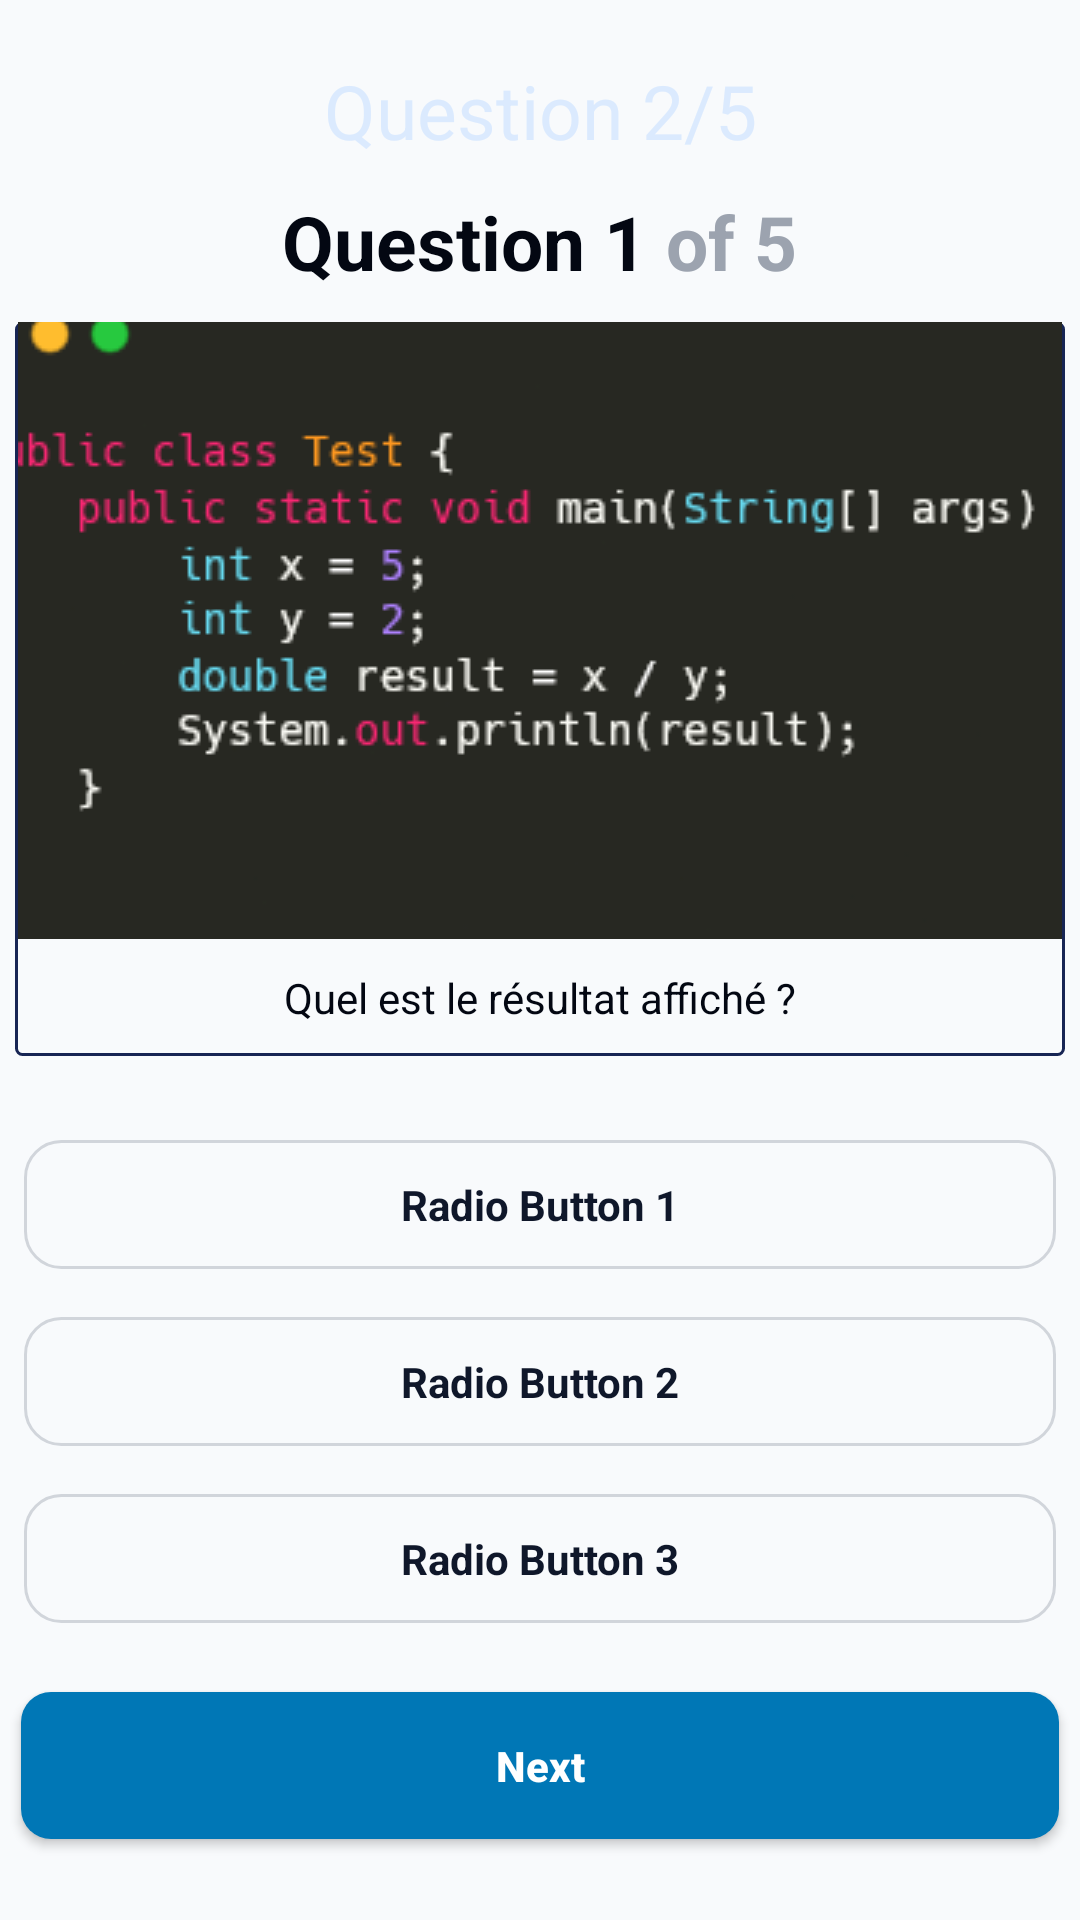

Android layout source for this screen:
<!-- AndroidManifest.xml: application theme MyStyle -->
<!-- res/layout/activity_quiz2.xml -->
<?xml version="1.0" encoding="utf-8"?>
<LinearLayout xmlns:android="http://schemas.android.com/apk/res/android"
    xmlns:app="http://schemas.android.com/apk/res-auto"
    xmlns:tools="http://schemas.android.com/tools"
    android:id="@+id/main"
    android:layout_width="match_parent"
    android:layout_height="match_parent"
    android:orientation="vertical"
    android:background="@color/lightGray"
    tools:context=".Quiz2">
    <TextView
        android:layout_width="match_parent"
        android:layout_height="wrap_content"
        android:text="Question 2/5"
        android:layout_marginTop="20dp"
        android:gravity="center"
        android:textSize="25sp"
        android:textColor="@color/colorPrimary3"
        />

    <LinearLayout
        android:layout_width="match_parent"
        android:layout_height="wrap_content"
        android:orientation="horizontal"
        android:gravity="center_horizontal"
        android:layout_gravity="center"
        android:layout_marginHorizontal="5dp">
        <TextView
            android:layout_width="wrap_content"
            android:layout_height="wrap_content"
            android:text="@string/question_1"
            style="@style/tvQst"
            />

        <TextView
            android:id="@+id/tvLogin"
            android:layout_width="wrap_content"
            android:layout_height="wrap_content"
            android:text="@string/_5"
            android:textColor="@color/gray_400"
            android:textStyle="bold"
            style="@style/tvQst"
            />
    </LinearLayout>

    <LinearLayout
        android:layout_width="match_parent"
        android:layout_height="wrap_content"
        android:orientation="vertical"
        style="@style/LLQst">

        <ImageView
            android:id="@+id/imageViewQ1"
            style="@style/ImgQst"
            android:src="@drawable/q1" />

        <TextView
            android:id="@+id/TVQst"
            android:text="@string/q1"
            style="@style/tvQsts"
            />
    </LinearLayout>

    <RadioGroup
        android:id="@+id/rg"
        android:layout_width="match_parent"
        android:layout_height="wrap_content"
        android:orientation="vertical"
        android:gravity="center_horizontal"
        android:layout_marginTop="20dp">

        <RadioButton
            android:id="@+id/radioBtn1"
            style="@style/RoundedRadioButton"
            android:text="Radio Button 1"
            android:layout_margin="8dp" />

        <RadioButton
            android:id="@+id/radioBtn2"
            style="@style/RoundedRadioButton"
            android:text="Radio Button 2"
            android:layout_margin="8dp" />

        <RadioButton
            android:id="@+id/radioBtn3"
            style="@style/RoundedRadioButton"
            android:text="Radio Button 3"
            android:layout_margin="8dp" />
    </RadioGroup>

    <Button
        android:id="@+id/bNext"
        android:layout_width="match_parent"
        android:layout_height="wrap_content"
        android:text="@string/next"
        style="@style/nextBtnStyle"
        android:drawableEnd="@drawable/ic_arrow_fixed"
        />

    <ImageView
        android:id="@+id/imageView3"
        android:layout_width="80dp"
        android:layout_height="80dp"
        android:layout_gravity="center"
        android:layout_marginTop="20dp"
        tools:srcCompat="@drawable/logo" />

</LinearLayout>
<!-- resources referenced by this layout -->
<resources>
  <color name="colorPrimary3">#dbeafe</color>
  <color name="gray_400">#9ca3af</color>
  <color name="lightGray">#f8fafc</color>
  <!-- drawable ic_arrow_fixed (drawable) -->
  <?xml version="1.0" encoding="utf-8"?>
  <layer-list xmlns:android="http://schemas.android.com/apk/res/android" >
      <item
          android:drawable="@drawable/ic_arrow"
          android:width="20dp"
          android:height="20dp"
          />
  </layer-list>
  <string name="_5">\ of 5</string>
  <string name="next">Next</string>
  <string name="q1">Quel est le résultat affiché ?</string>
  <string name="question_1">Question 1</string>
  <style name="ImgQst">
          <item name="android:layout_width">wrap_content</item>
          <item name="android:layout_height">wrap_content</item>
          <item name="android:layout_gravity">center</item>
          <item name="android:adjustViewBounds">true</item>
          <item name="android:scaleType">center</item>
      </style>
  <style name="LLQst">
          <item name="android:background">@drawable/ll_qst_border</item>
          <item name="android:layout_marginHorizontal" tools:targetApi="o">5dp</item>
      </style>
  <style name="RoundedRadioButton" parent="Widget.AppCompat.CompoundButton.RadioButton">
          <item name="android:layout_width">match_parent</item>
          <item name="android:background">@drawable/rounded_radio_button</item>
          <item name="android:padding">12dp</item>
          <item name="android:textColor">@color/slate_950</item>
          <item name="android:textStyle">bold</item>
          <item name="android:button">@null</item>
          <item name="android:gravity">center</item>
      </style>
  <style name="tvQst" parent="Widget.AppCompat.TextView">
          <item name="android:layout_marginVertical" tools:targetApi="o">10dp</item>
          <item name="android:textColor">@color/gray_950</item>
          <item name="android:textSize">25sp</item>
          <item name="android:gravity">center</item>
          <item name="android:textStyle">bold</item>
      </style>
  <style name="tvQsts" parent="Widget.AppCompat.TextView">
          <item name="android:layout_width">wrap_content</item>
          <item name="android:layout_height">wrap_content</item>
          <item name="android:layout_gravity">center</item>
          <item name="android:layout_marginVertical" tools:targetApi="o">10dp</item>
          <item name="android:textColor">@color/gray_950</item>
      </style>
  <style name="MyStyle" parent="Theme.AppCompat.DayNight.DarkActionBar">
          <item name="colorPrimary">@color/colorPrimary</item>
          <item name="colorPrimaryDark">@color/colorPrimaryDark</item>
          <item name="colorAccent">@color/colorAccent</item>
  
      </style>
  <!-- drawable ll_qst_border (drawable) -->
  <shape xmlns:android="http://schemas.android.com/apk/res/android"
      android:shape="rectangle">
  
      
      <solid android:color="@color/lightGray" />
  
      
      <stroke
          android:width="1dp"
          android:color="@color/blue_950" />
  
      
      <corners android:radius="2dp" />
  
  </shape>
  <!-- drawable rounded_radio_button (drawable) -->
  <shape xmlns:android="http://schemas.android.com/apk/res/android"
      android:shape="rectangle">
  
      
      <solid android:color="@android:color/transparent" />
  
      
      <stroke
          android:width="1dp"
          android:color="@color/gray_300" />
  
      
      <corners android:radius="12dp" />
  </shape>
  <color name="slate_950">#0f172a</color>
  <!-- drawable rounded_button (drawable) -->
  <?xml version="1.0" encoding="utf-8"?>
  <shape xmlns:android="http://schemas.android.com/apk/res/android"
      android:shape="rectangle">
  
      <solid android:color="@color/colorPrimary" />
  
      <corners android:radius="10dp" /> 
  
  </shape>
  <color name="colorPrimary">#0077B6</color>
  <color name="white">#FFFFFF</color>
  <color name="gray_950">#030712</color>
  <color name="colorPrimaryDark">#023E8A</color>
  <color name="colorAccent">#FFB703</color>
  <color name="blue_950">#172554</color>
  <color name="gray_300">#d1d5db</color>
</resources>
